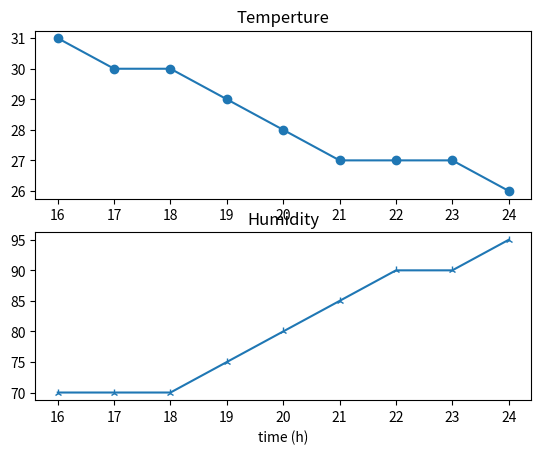

Source code (Python):
# 일자 : 23.07.26
# 내용 : Python 모듈 'matplotlib'를 연습하기 위한 코드이다. 
import matplotlib.pyplot as plt

plt.subplot(2, 1, 1)
plt.plot([16, 17, 18, 19, 20, 21, 22, 23, 24], [31, 30, 30, 29, 28, 27, 27, 27, 26], 'o-')
plt.title('Temperture')

plt.subplot(2, 1, 2)
plt.plot([16, 17, 18, 19, 20, 21, 22, 23, 24], [70, 70, 70, 75, 80, 85, 90, 90, 95], '2-')
plt.title('Humidity')
plt.xlabel('time (h)')


plt.show()